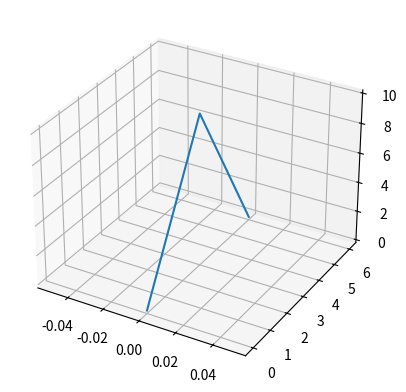

Source code (Python):
import pandas as pd
import numpy as np
import matplotlib.pyplot as plt
import mpl_toolkits.mplot3d.axes3d as axes3d


fig = plt.figure()
ax = fig.add_subplot(1,1,1, projection='3d')

xList = [0,0,0]
yList = [0,3,6]
zList = [0,10,0]

# ax.plot([0,0,0],[0,3,6],[0,10,0])
ax.plot(xList,yList,zList)

# ax.set_xlim3d(-5, 5)
# ax.set_ylim3d(-5, 5)
# ax.set_zlim3d(-5, 5)


plt.show()